Run: headless pygame with SDL's dummy video driver; simulated clock (each Clock.tick advances the game by its frame time, no real sleeping); random seed 0; keys injected as events and as key.get_pressed() state; mouse plan: one left click at the window centre at the start of phase 2, then a move to the lower-right quarter at the start of phase 3.
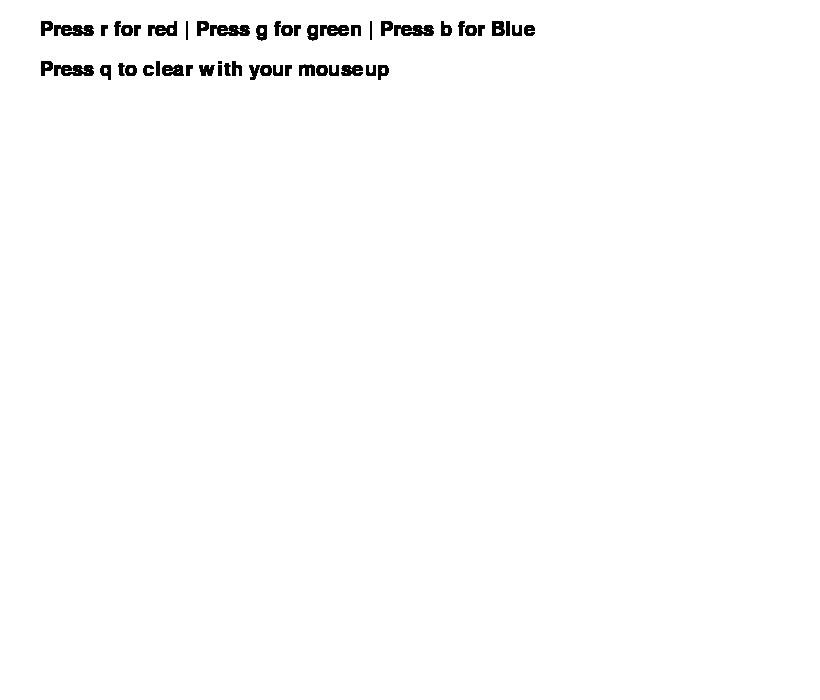
Frame 1 of 4 · flips 1–60 · no input
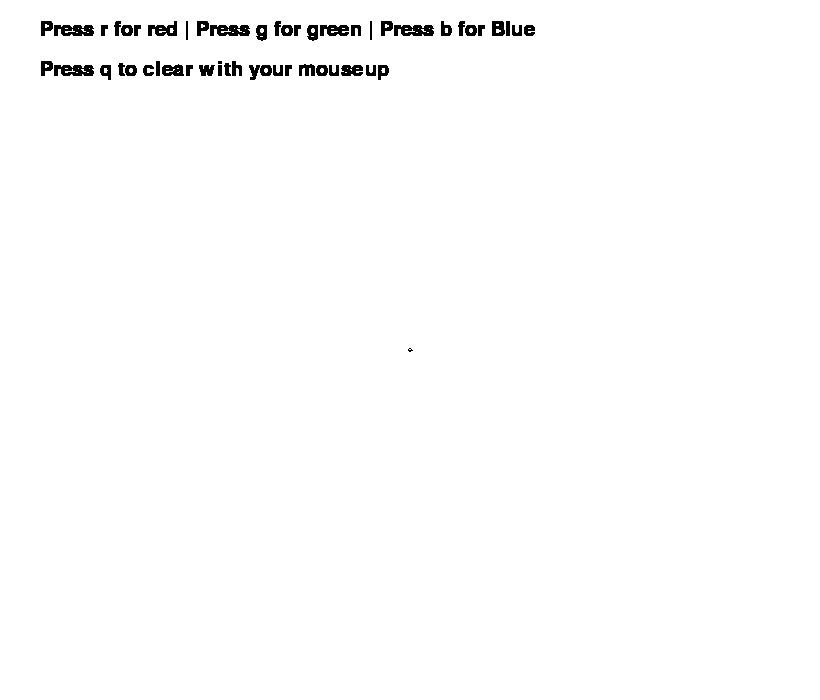
Frame 2 of 4 · flips 61–180 · clicked the window centre · tapped SPACE, RETURN · held RIGHT (→), D
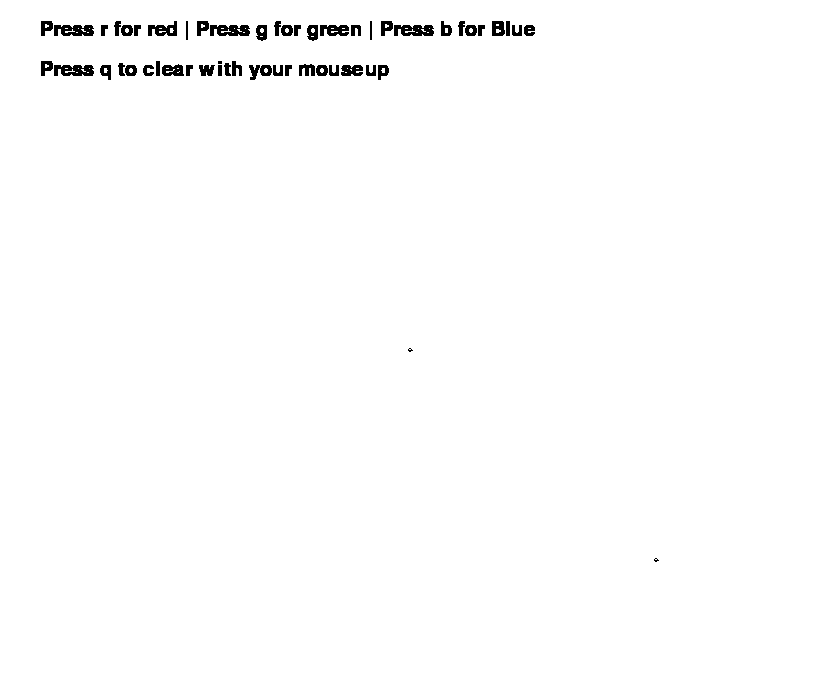
Frame 3 of 4 · flips 181–300 · moved the mouse to the lower-right quarter · held DOWN (↓), S
Frame 4 of 4 · flips 301–420 · held LEFT (←), A, UP (↑), W · screen unchanged from frame 3, image omitted

The pygame program that drew these frames:

import pygame,sys
from pygame.locals import *

pygame.init()
screen=pygame.display.set_mode((820,700),0,32)
screen.fill((255,255,255))
color=(0,0,0)
points=[]
Text_space=150
start=False

while True:
    myfont = pygame.font.SysFont("Comic Sans MS", 30)
    label = myfont.render("Press r for red | Press g for green | Press b for Blue", 1, (0,0,0))
    lab2=myfont.render("Press q to clear with your mouseup",1,(0,0,0))
    screen.blit(label, (40,20))
    screen.blit(lab2,(40,60))
    x,y=pygame.mouse.get_pos()
    for e in pygame.event.get():
        if e.type==KEYUP:
            if e.key==K_q:
                screen.fill((255,255,255))
        if e.type==KEYDOWN:
            if e.key==K_r:
                color=(255,0,0)
            if e.key==K_b:
                color=(0,0,255)
            if e.key==K_g:
                color=(0,255,0)
            points=[]
        if e.type==QUIT:
            pygame.quit()
            sys.exit()
        if e.type==MOUSEBUTTONDOWN and start==False:
            start=True
        elif e.type==MOUSEBUTTONDOWN and start==True:
            start=False
            points=[]
    if start==True:
        x,y=pygame.mouse.get_pos()
        if y>Text_space:
            pygame.draw.circle(screen,color,(x,y),2,1)
            points.append((x,y))
        else:
            points=[]
    if len(points)>1:
        pygame.draw.lines(screen,color,False,points,5)

    pygame.display.update()
